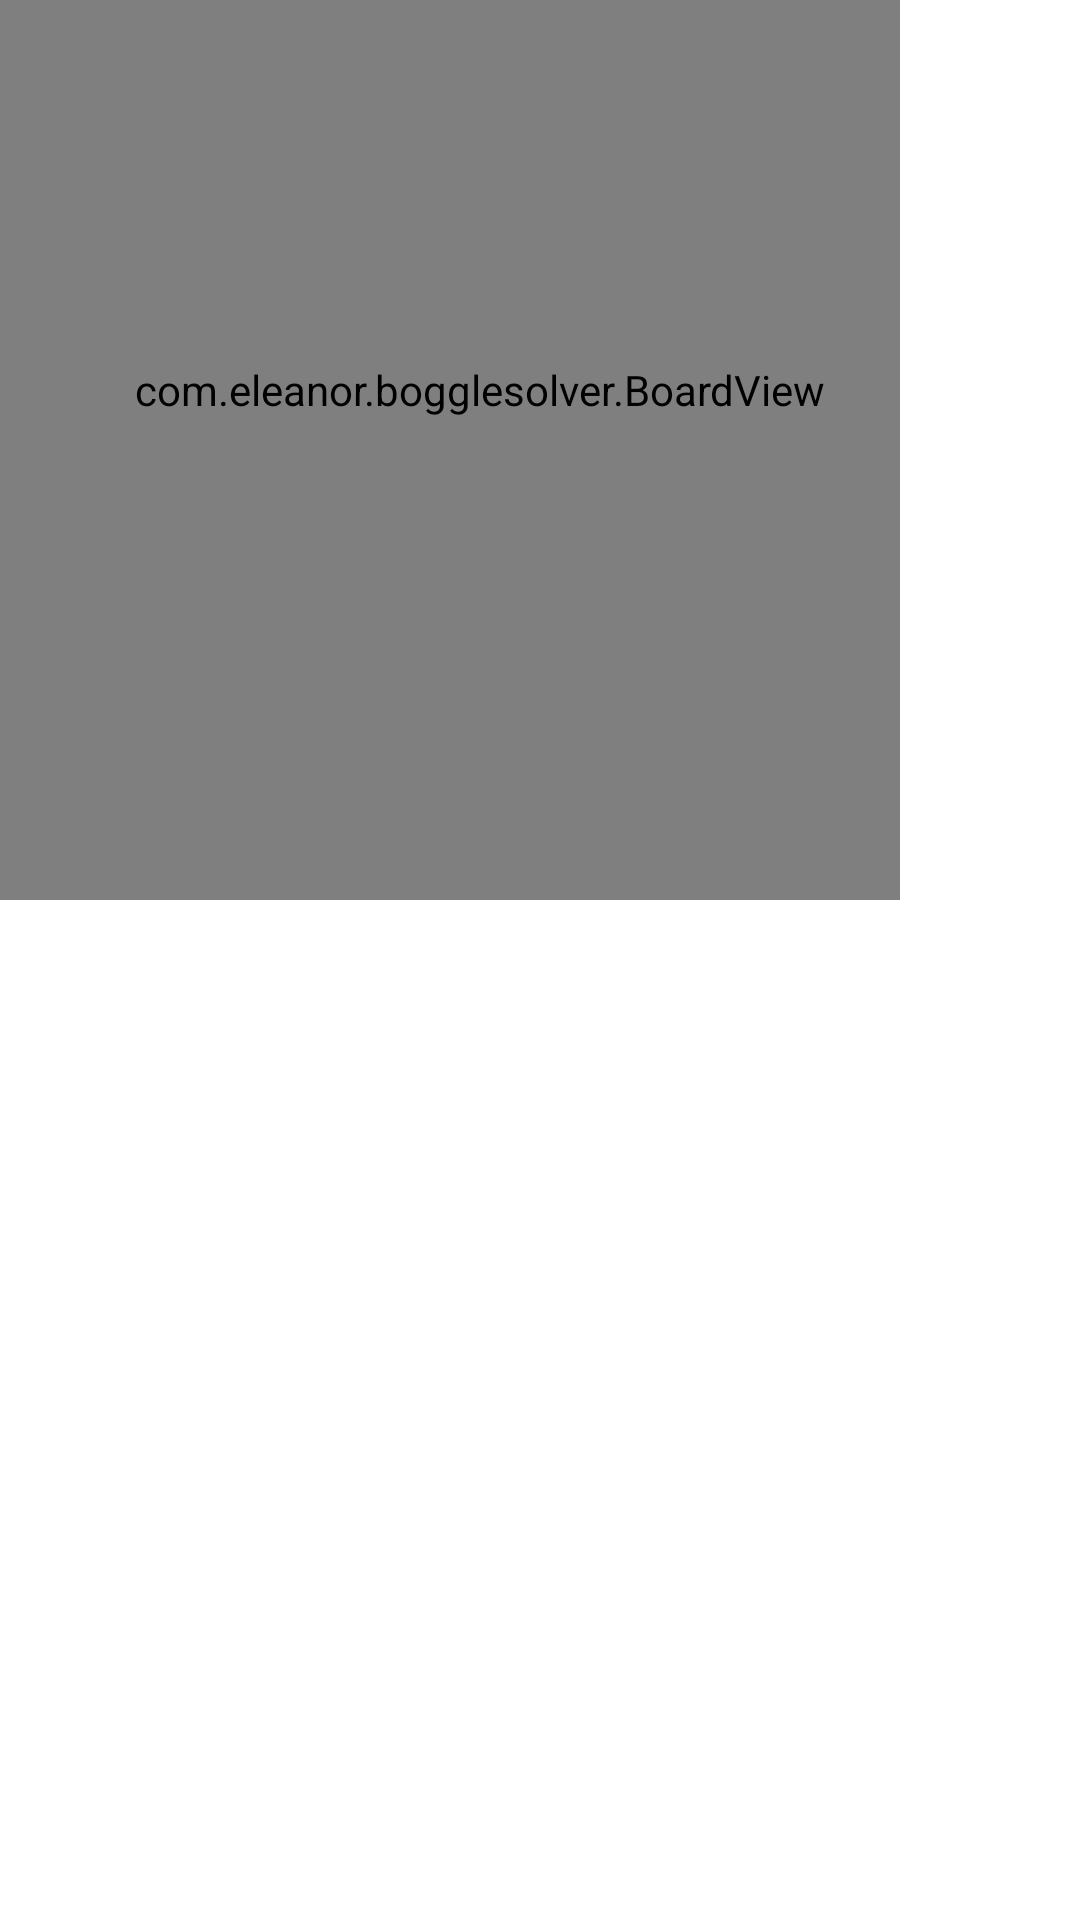

Write the Android layout XML for this screen, with the resource values it uses.
<!-- AndroidManifest.xml: application theme Theme.BoggleSolver -->
<!-- res/layout/board_view.xml -->
<FrameLayout xmlns:android="http://schemas.android.com/apk/res/android"
    xmlns:app="http://schemas.android.com/apk/res-auto"
    android:layout_width="match_parent"
    android:layout_height="match_parent">

    <com.eleanor.bogglesolver.BoardView
        style="@style/Widget.Theme.BoggleSolver.BoardView"
        android:layout_width="300dp"
        android:layout_height="300dp"
        android:paddingLeft="20dp"
        android:paddingBottom="40dp"
        app:exampleDimension="24sp"
        app:exampleDrawable="@android:drawable/ic_menu_add"
        app:exampleString="Hello, BoardView" />


    
    <androidx.constraintlayout.widget.ConstraintLayout
        android:id="@+id/board_layout"
        android:layout_width="match_parent"
        android:layout_height="match_parent">

        <androidx.constraintlayout.widget.Guideline
            android:layout_width="wrap_content"
            android:layout_height="wrap_content"
            android:id="@+id/v0_guideline"
            app:layout_constraintGuide_percent="0"
            android:orientation="vertical"/>
        <androidx.constraintlayout.widget.Guideline
            android:layout_width="wrap_content"
            android:layout_height="wrap_content"
            android:id="@+id/v1_guideline"
            app:layout_constraintGuide_percent=".25"
            android:orientation="vertical"/>
        <androidx.constraintlayout.widget.Guideline
            android:layout_width="wrap_content"
            android:layout_height="wrap_content"
            android:id="@+id/v2_guideline"
            app:layout_constraintGuide_percent=".50"
            android:orientation="vertical"/>
        <androidx.constraintlayout.widget.Guideline
            android:layout_width="wrap_content"
            android:layout_height="wrap_content"
            android:id="@+id/v3_guideline"
            app:layout_constraintGuide_percent=".75"
            android:orientation="vertical"/>
        <androidx.constraintlayout.widget.Guideline
            android:layout_width="wrap_content"
            android:layout_height="wrap_content"
            android:id="@+id/v4_guideline"
            app:layout_constraintGuide_percent="1.0"
            android:orientation="vertical"/>
        <androidx.constraintlayout.widget.Guideline
            android:layout_width="wrap_content"
            android:layout_height="wrap_content"
            android:id="@+id/h0_guideline"
            app:layout_constraintGuide_percent=".0"
            android:orientation="horizontal"/>
        <androidx.constraintlayout.widget.Guideline
            android:layout_width="wrap_content"
            android:layout_height="wrap_content"
            android:id="@+id/h1_guideline"
            app:layout_constraintGuide_percent=".25"
            android:orientation="horizontal"/>
        <androidx.constraintlayout.widget.Guideline
            android:layout_width="wrap_content"
            android:layout_height="wrap_content"
            android:id="@+id/h2_guideline"
            app:layout_constraintGuide_percent=".5"
            android:orientation="horizontal"/>
        <androidx.constraintlayout.widget.Guideline
            android:layout_width="wrap_content"
            android:layout_height="wrap_content"
            android:id="@+id/h3_guideline"
            app:layout_constraintGuide_percent=".75"
            android:orientation="horizontal"/>
        <androidx.constraintlayout.widget.Guideline
            android:layout_width="wrap_content"
            android:layout_height="wrap_content"
            android:id="@+id/h4_guideline"
            app:layout_constraintGuide_percent="1.0"
            android:orientation="horizontal"/>



    </androidx.constraintlayout.widget.ConstraintLayout>

</FrameLayout>
<!-- resources referenced by this layout -->
<resources>
  <!-- drawable cell_shape (drawable) -->
  <?xml version="1.0" encoding="utf-8"?>
  <shape xmlns:android="http://schemas.android.com/apk/res/android">
      xmlns:android="http://schemas.android.com/apk/res/android"
      android:shape= "rectangle"  >
      <solid android:color="#FFF"/>
      <stroke android:width="3dp"  android:color="@color/purple_700"/>
      <corners
          android:topLeftRadius="20dp"
          android:topRightRadius="20dp"
          android:bottomRightRadius="20dp"
          android:bottomLeftRadius="20dp"/>
      <size
          android:width="80dp"
          android:height="80dp" />
  </shape>
  <style name="Widget.Theme.BoggleSolver.BoardView" parent="">
          <item name="android:background">@color/gray_600</item>
          <item name="exampleColor">@color/light_blue_600</item>
      </style>
  <style name="Theme.BoggleSolver" parent="Theme.MaterialComponents.DayNight.DarkActionBar">
          
          <item name="colorPrimary">@color/purple_500</item>
          <item name="colorPrimaryVariant">@color/purple_700</item>
          <item name="colorOnPrimary">@color/white</item>
          
          <item name="colorSecondary">@color/teal_200</item>
          <item name="colorSecondaryVariant">@color/teal_700</item>
          <item name="colorOnSecondary">@color/black</item>
          
          <item name="android:statusBarColor" tools:targetApi="l">?attr/colorPrimaryVariant</item>
          
      </style>
  <color name="purple_700">#FF3700B3</color>
  <color name="gray_600">#FF757575</color>
  <color name="light_blue_600">#FF039BE5</color>
  <color name="purple_500">#FF6200EE</color>
  <color name="white">#FFFFFFFF</color>
  <color name="teal_200">#FF03DAC5</color>
  <color name="teal_700">#FF018786</color>
  <color name="black">#FF000000</color>
</resources>
